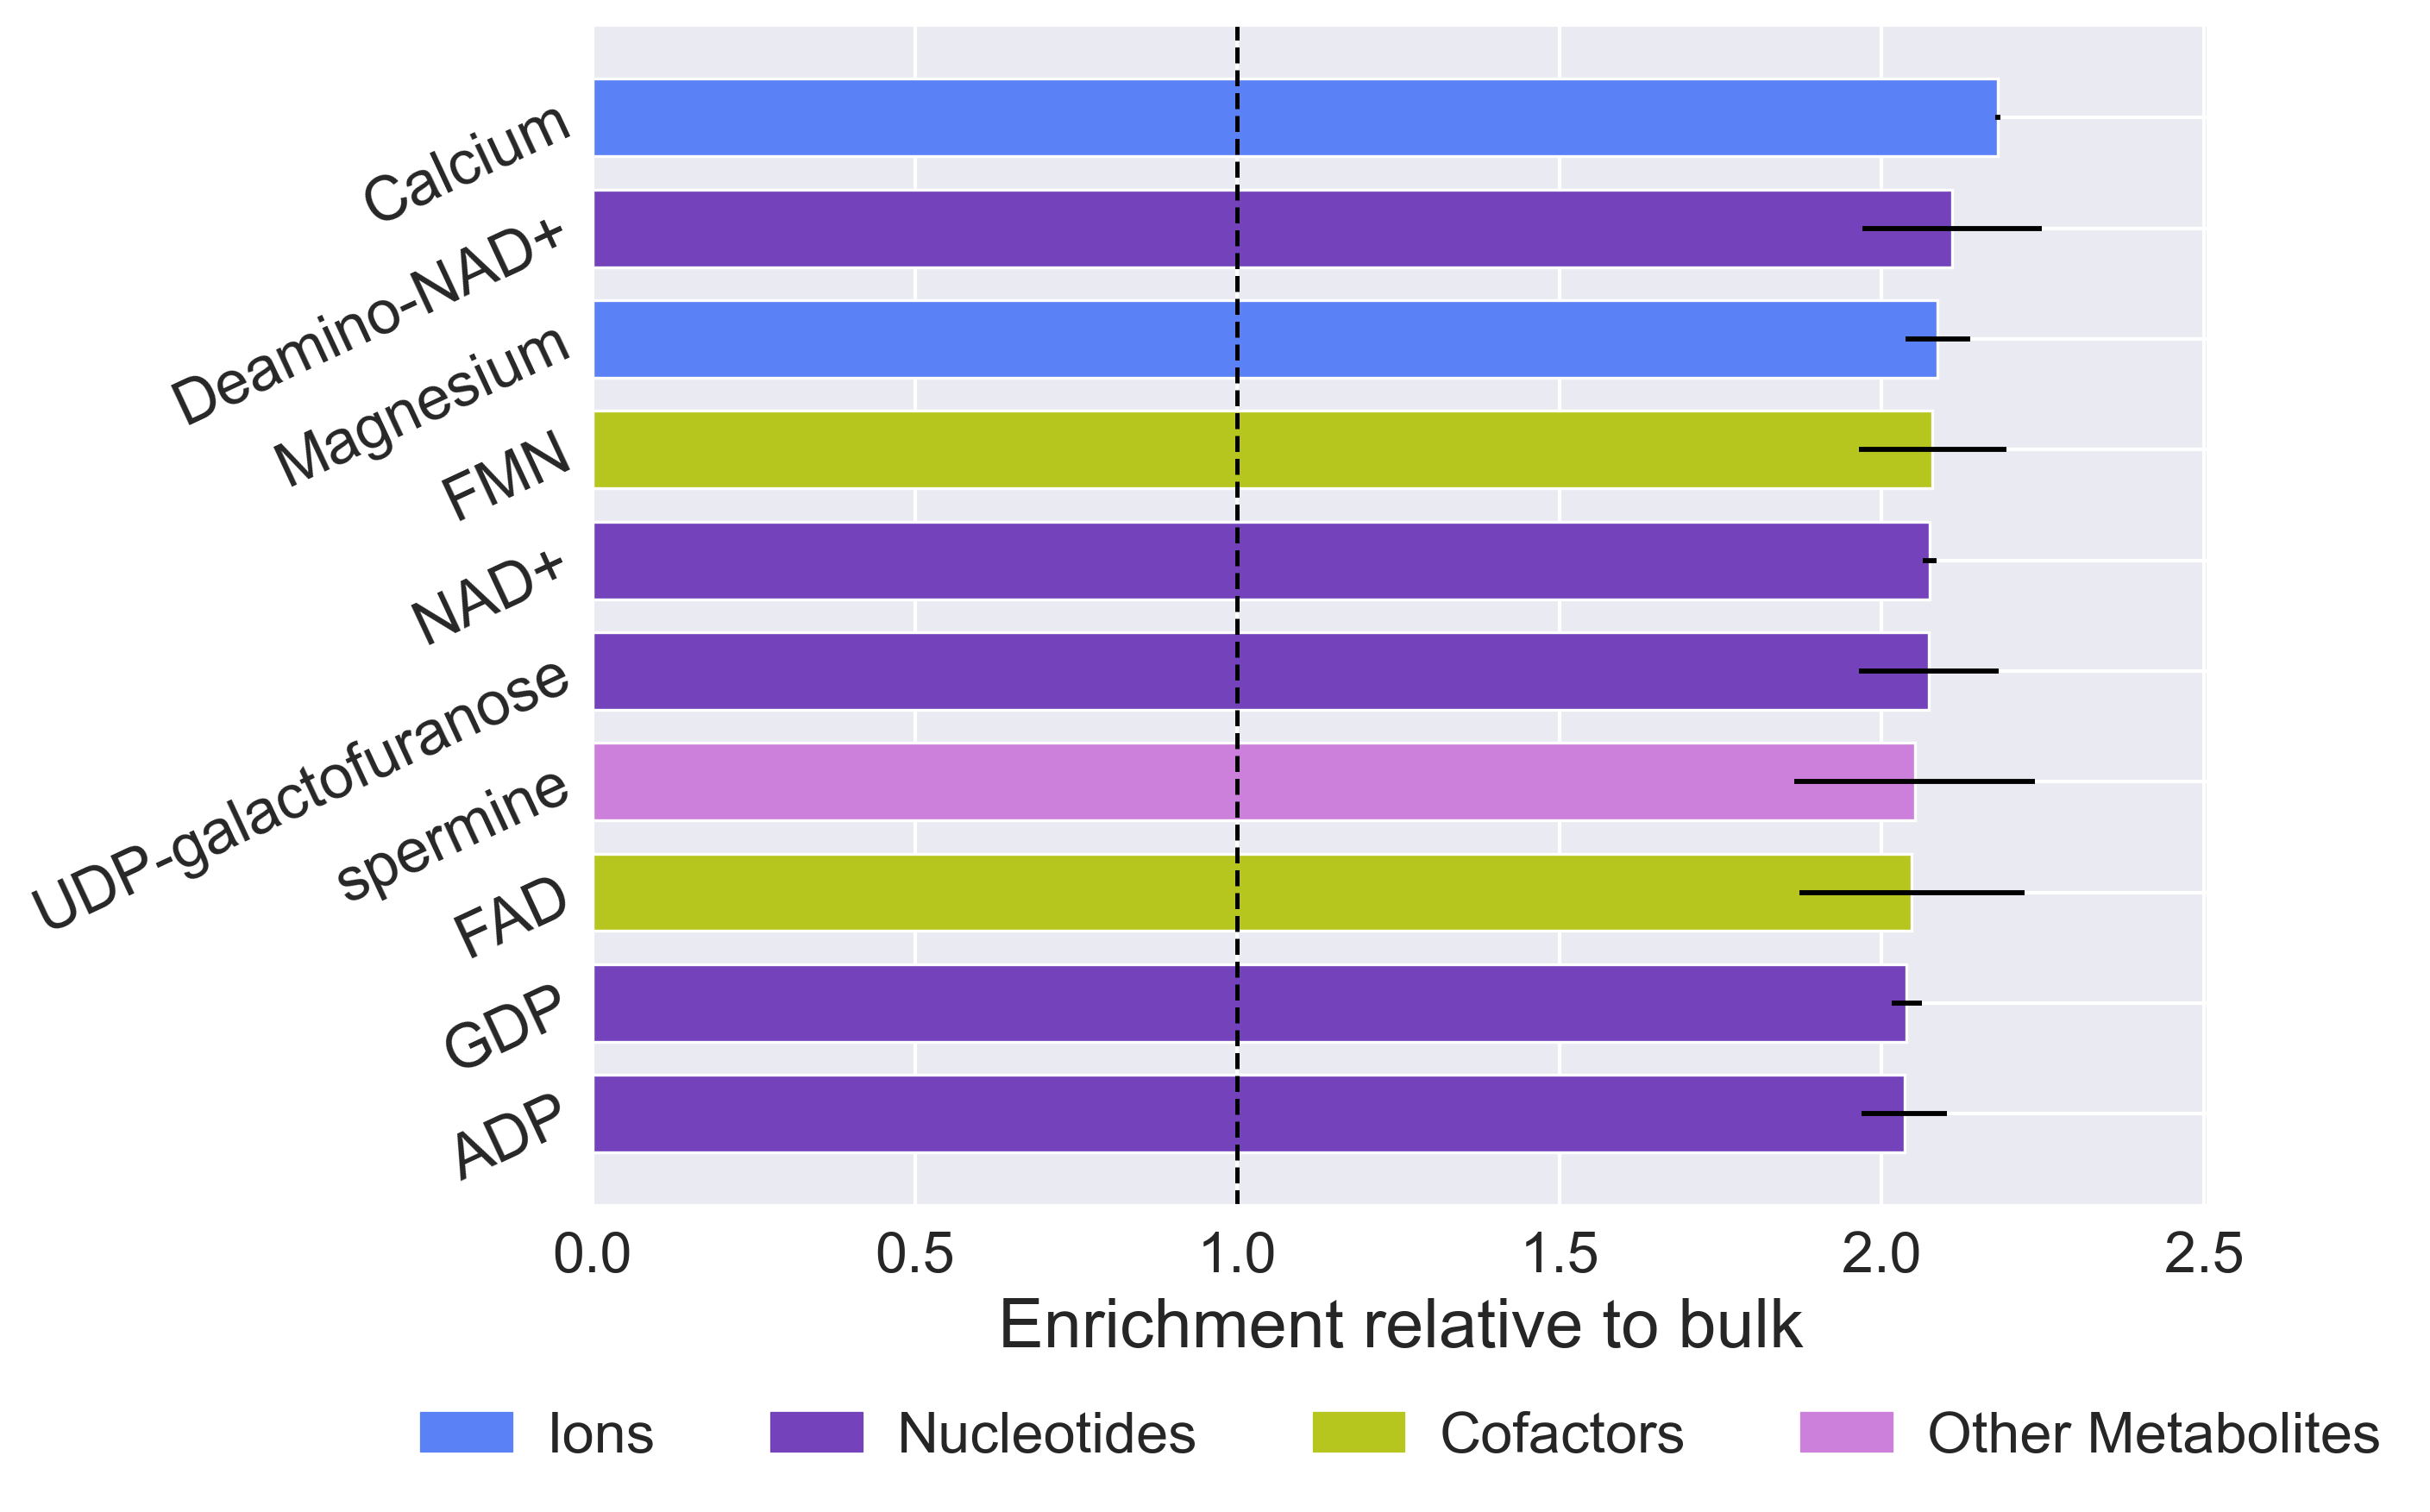

This figure's Python source:
#!/usr/bin/env python3
import pickle
from collections import defaultdict

import matplotlib.pyplot as plt
import numpy as np
import pandas as pd
import io
import requests

plt.style.use("../../mystyle.mplstyle")

CLASS_COLORS = {
    "Nucleotides": "#7443BB",
    "Amino_Acids": "#F9B714",
    "Carbohydrates": "#3FB760",
    "Cofactors": "#B7C61E",
    "Fatty_Acids": "#05938E",
    "Ions": "#5B81F6",
    "Other_Metabolites": "#CC7FDB",
}
TOP_N = 10
MIN_BULK_COUNT = 25
DATABASE_PATH = "https://raw.githubusercontent.com/Martini-Force-Field-Initiative/M3-Metabolome/refs/heads/main/misc/database.csv"


def load_resname_to_name(metabolites_url):
    """
    generate dict of {resname: molecule name} from the metabolite database
    """
    s = requests.get(metabolites_url).content
    
    metabolites = pd.read_csv(
        io.StringIO(s.decode("utf-8")),
        usecols=["Metabolite name", "resname"],
        index_col="resname",
    )
    
    metabolite_classes = metabolites.to_dict()["Metabolite name"]
    return metabolite_classes


mol_to_class = dict(
    zip(*pd.read_csv("../../processed_data/info.csv")[["resname", "class"]].values.T)
)
resname_to_name = load_resname_to_name(DATABASE_PATH)


def get_class(rn):
    if rn not in mol_to_class:
        print(f"Warning: resname '{rn}' not found in molecules_list.csv, skipping.")
        return None
    return mol_to_class[rn]


def get_display_name(rn):
    """Return the metabolite name from the database, falling back to the resname."""
    return resname_to_name.get(rn, rn)


# ── Per-replicate mean cluster fraction per resname (zeros included) ──────────
rep_enrichments = []
rep_bulk_counts = []

for rep_idx in range(3):
    with open(
        f"../../processed_data/cluster_composition/cluster_compositions_rep{rep_idx}.pkl",
        "rb",
    ) as f:
        data = pickle.load(f)
    bulk = {("CA" if rn == "ION" else rn): c for rn, c in data["bulk_counts"].items()}
    rep_bulk_counts.append(bulk)

    sum_frac = defaultdict(float)
    n_clusters = 0
    for comp in data["cluster_compositions"]:
        recognised = {
            ("CA" if rn == "ION" else rn): c
            for rn, c in comp.items()
            if get_class(rn) is not None
        }
        total = sum(recognised.values())
        if total == 0:
            continue
        n_clusters += 1
        for rn, c in recognised.items():
            sum_frac[rn] += c / total

    if n_clusters == 0:
        rep_enrichments.append({})
        continue

    mean_frac = {rn: s / n_clusters for rn, s in sum_frac.items()}
    total_bulk = sum(bulk.values())
    rep_enrichments.append(
        {
            rn: f / (bulk.get(rn, 0) / total_bulk)
            for rn, f in mean_frac.items()
            if bulk.get(rn, 0) > 0
        }
    )

# ── Aggregate across replicates ───────────────────────────────────────────────
all_resnames = sorted({rn for r in rep_enrichments for rn in r})
enr_mean = {rn: np.mean([r.get(rn, 0) for r in rep_enrichments]) for rn in all_resnames}
enr_std = {rn: np.std([r.get(rn, 0) for r in rep_enrichments]) for rn in all_resnames}
mean_bulk = {
    rn: np.mean([b.get(rn, 0) for b in rep_bulk_counts]) for rn in all_resnames
}

abundant = [rn for rn in all_resnames if mean_bulk[rn] >= MIN_BULK_COUNT]
dropped = len(all_resnames) - len(abundant)
if dropped:
    print(
        f"Dropping {dropped} species with fewer than {MIN_BULK_COUNT} molecules in the box"
    )

top = sorted(abundant, key=enr_mean.get, reverse=True)[:TOP_N]
means = np.array([enr_mean[rn] for rn in top])
stds = np.array([enr_std[rn] for rn in top])
colors = [CLASS_COLORS.get(get_class(rn), "#999999") for rn in top]
labels = [get_display_name(rn) for rn in top]

# Report any resnames missing from the database
missing = [rn for rn in top if rn not in resname_to_name and rn != "CA"]
if missing:
    print(f"Warning: no metabolite name found for: {missing}")

# ── Plot: horizontal bar chart, sized for SI readability ──────────────────────
fig, ax = plt.subplots(figsize=(9.0, 5.8))

y = np.arange(len(top))
ax.barh(
    y,
    means,
    xerr=stds,
    height=0.7,
    color=colors,
    edgecolor="white",
    linewidth=0.8,
    error_kw=dict(ecolor="black", lw=1.4, capsize=4.0),
)
ax.axvline(1.0, color="black", lw=1.2, ls="--")
ax.set_yticks(y)
ax.set_yticklabels(
    labels, fontsize=17, rotation=25, rotation_mode="anchor", ha="right", va="center"
)
ax.invert_yaxis()
ax.set_xlim(0, means.max() * 1.15)
ax.set_xlabel("Enrichment relative to bulk", fontsize=19)
ax.tick_params(axis="x", labelsize=16)
ax.tick_params(axis="y", labelsize=17)

# Legend below the axes, single horizontal row
seen = []
for rn in top:
    cls = get_class(rn)
    if cls and cls not in seen:
        seen.append(cls)
handles = [plt.Rectangle((0, 0), 1, 1, color=CLASS_COLORS[c]) for c in seen]
legend_labels = [c.replace("_", " ") for c in seen]
ax.legend(
    handles,
    legend_labels,
    loc="upper center",
    bbox_to_anchor=(0.5, -0.13),
    ncol=min(len(seen), 4),
    fontsize=16,
    frameon=False,
    handlelength=1.6,
    handletextpad=0.6,
    columnspacing=2.0,
)

fig.tight_layout(pad=0.6)
fig.savefig("supp_figure_6.png", dpi=300, bbox_inches="tight", transparent=False)
